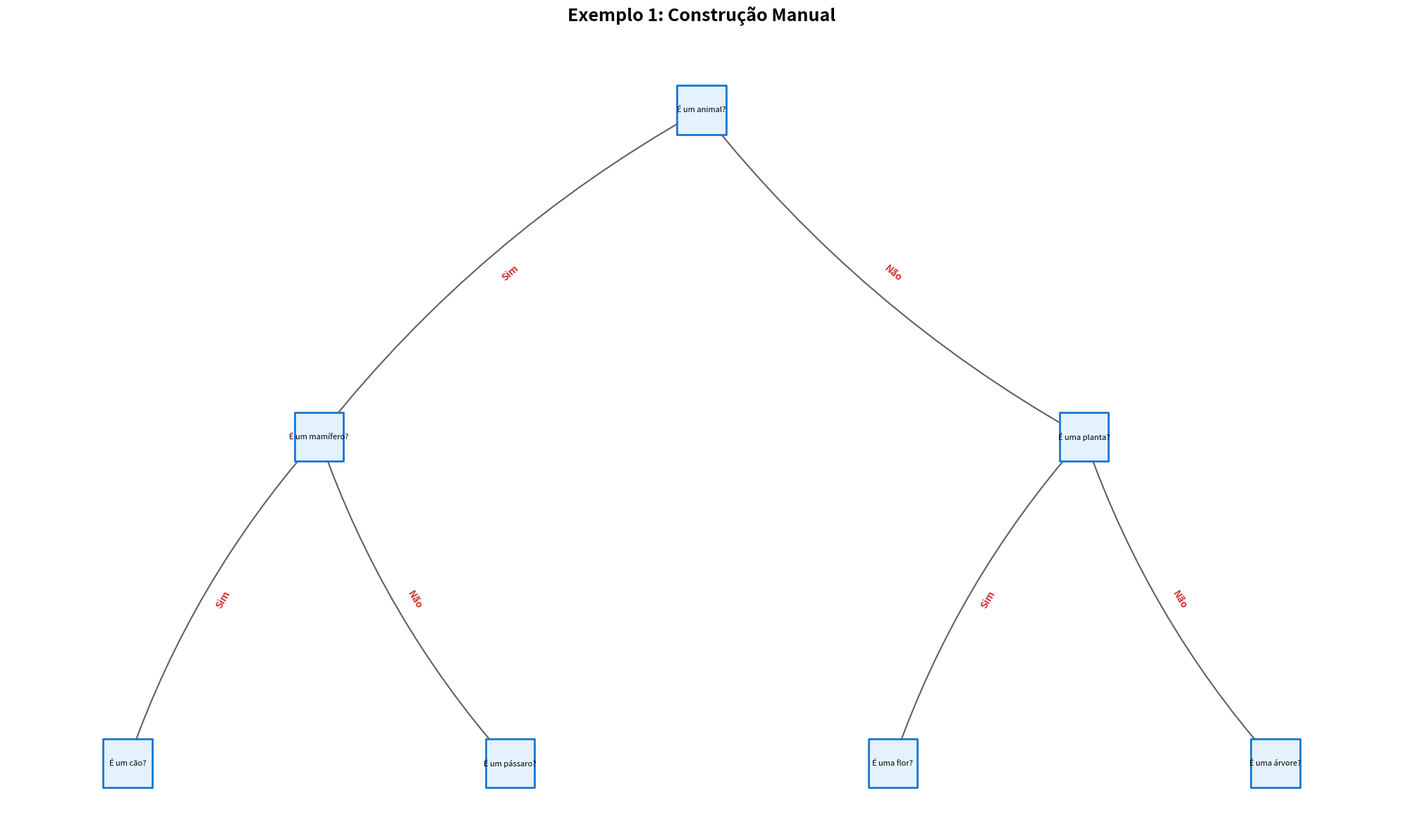
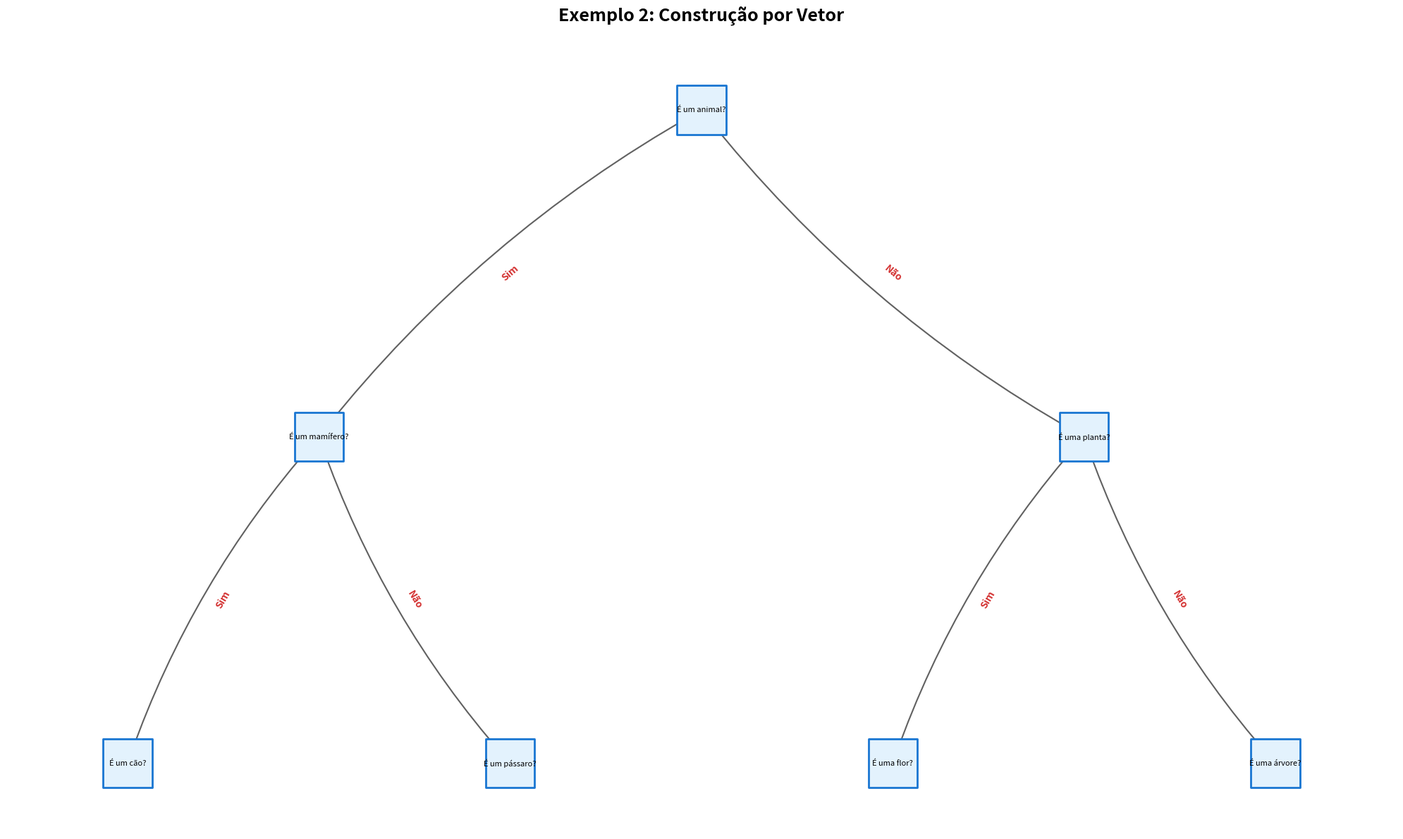
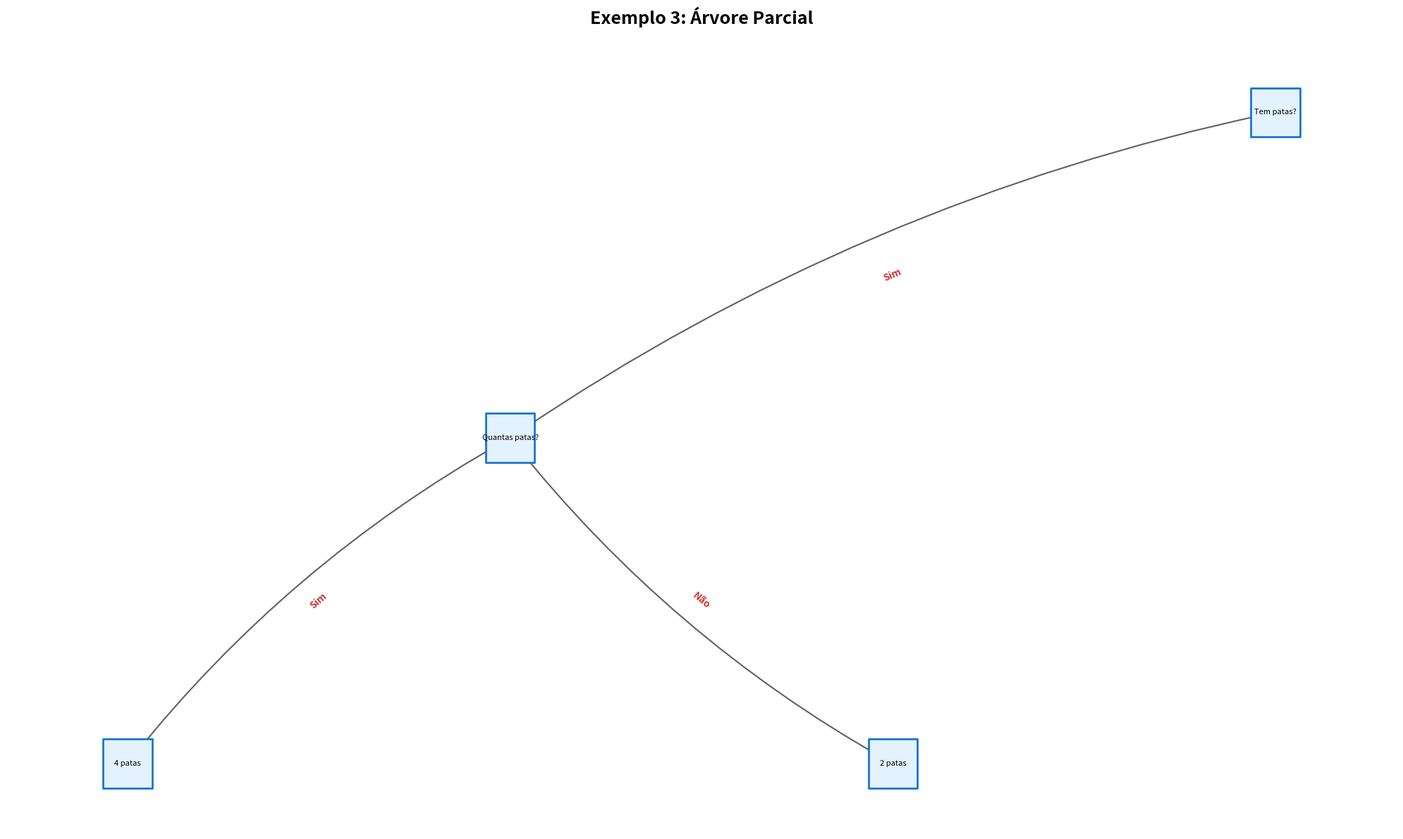

Write Python code to recreate these figures, in order.
# Código responsável por modularizar a estrutura de uma árvore de decisão;
import matplotlib.pyplot as plt
import networkx as nx
from collections import deque

class Tree:
    """
    Classe que representa um nó de uma árvore de decisão binária;
    Adotando 'Não' como direito e 'Sim' como esquerdo;
    """
    def __init__(self, value=None):
        self.value = value
        self.left = None
        self.right = None
    def add_left(self, value):
        """Adiciona um filho à esquerda (Sim)"""
        if isinstance(value, Tree):
            self.left = value
        else:
            self.left = Tree(value)
        return self.left
    def add_right(self, value):
        """Adiciona um filho à direita (Não)"""
        if isinstance(value, Tree):
            self.right = value
        else:
            self.right = Tree(value)
        return self.right
    def is_leaf(self):
        """Verifica se o nó é uma folha (não tem filhos)"""
        return (self.left is None and self.right is None)
    def sim(self):
        """Retorna o filho esquerdo (Sim)"""
        return self.left
    def nao(self):
        """Retorna o filho direito (Não)"""
        return self.right
    def from_list(nodes):
        """
        Cria uma árvore a partir de uma lista em ordem de largura (BFS).
        None representa ausência de nó.
        
        Exemplo:
            nodes = ["Raiz", "Sim1", "Não1", "Sim2", None, "Não2", None]
            Cria:
                    Raiz
                   /    \
                Sim1    Não1
                /         \
              Sim2        Não2
        """
        if not nodes or nodes[0] is None:
            return None
        root = Tree(nodes[0])
        queue = deque([root])
        i = 1
        while queue and i < len(nodes):
            current = queue.popleft()
            # Adicionando filho esquerdo (Sim)
            if i < len(nodes) and nodes[i] is not None:
                current.left = Tree(nodes[i])
                queue.append(current.left)
            i += 1
            # Adicionando filho direito (Não)
            if i < len(nodes) and nodes[i] is not None:
                current.right = Tree(nodes[i])
                queue.append(current.right)
            i += 1
        return root
    def to_list(self):
        """
        Converte a árvore para uma lista em ordem de largura (BFS);
        Inclui None para posições vazias;
        Precisa salvar/restaurar a estrutura exata da árvore.
        """
        if not self.value:
            return []
        result = []
        queue = deque([self])
        while queue:
            current = queue.popleft()
            if current:
                result.append(current.value)
                queue.append(current.left)
                queue.append(current.right)
            else:
                result.append(None)
        # Remove None's do final
        while result and result[-1] is None:
            result.pop()
        return result
    def traverse_bfs(self):
        """
        Retorna lista de valores em ordem de largura (BFS);
        Precisa apenas listar/processar os nós existentes;
        """
        if not self.value:
            return []
        result = []
        queue = deque([self])
        while queue:
            current = queue.popleft()
            result.append(current.value)
            if current.left:
                queue.append(current.left)
            if current.right:
                queue.append(current.right)
        return result
    def traverse_dfs_preorder(self):
        """
        Retorna lista de valores em pré-ordem (DFS)
        """
        result = []
        if self.value:
            result.append(self.value)
            if self.left:
                result.extend(self.left.traverse_dfs_preorder())
            if self.right:
                result.extend(self.right.traverse_dfs_preorder())
        return result
    def get_height(self):
        """
        Retorna a altura da árvore
        """
        if self.is_leaf():
            return 0
        left_height = self.left.get_height() if self.left else 0
        right_height = self.right.get_height() if self.right else 0
        return 1 + max(left_height, right_height)
    def get_node_count(self):
        """
        Retorna o número total de nós
        """
        count = 1
        if self.left:
            count += self.left.get_node_count()
        if self.right:
            count += self.right.get_node_count()
        return count
    def find_node(self, value):
        """
        Busca um nó pelo valor (BFS)
        """
        queue = deque([self])
        while queue:
            current = queue.popleft()
            if current.value == value:
                return current
            if current.left:
                queue.append(current.left)
            if current.right:
                queue.append(current.right)
        return None
    def visualize(self, title="Árvore de Decisão", figsize=(20, 12), save_path=None, max_char_per_line=30):
        """
        Visualiza a árvore de decisão usando matplotlib e networkx.
        Otimizada para textos longos (perguntas).
        
        Argumentos:
            title: Título do gráfico
            figsize: Tamanho da figura (largura, altura) - padrão aumentado para (20, 12)
            save_path: Caminho para salvar a imagem (opcional)
            max_char_per_line: Máximo de caracteres por linha antes de quebrar (padrão 30)
        """
        import textwrap
        
        def truncate_text(text, max_length=40):
            """Trunca texto longo e adiciona reticências"""
            if len(text) <= max_length:
                return text
            return text[:max_length-3] + "..."
        
        def wrap_text(text, width=30):
            """Quebra texto em múltiplas linhas"""
            # Remove quebras de linha existentes e texto muito longo
            text = text.replace('\n', ' ').strip()
            if len(text) > 150:  # Limita texto muito longo
                text = text[:150] + "..."
            return '\n'.join(textwrap.wrap(text, width=width))
        
        def build_graph(tree, graph, pos, x=0, y=0, layer=1, parent=None, direction=""):
            if tree is None:
                return graph, pos
            
            node_id = id(tree)
            # Aplica quebra de linha no texto
            wrapped_label = wrap_text(tree.value, width=max_char_per_line)
            graph.add_node(node_id, label=wrapped_label)
            pos[node_id] = (x, y)
            
            if parent is not None:
                graph.add_edge(parent, node_id, label=direction)
            
            # Ajusta o espaçamento horizontal baseado na profundidade
            width = 8 / (2 ** layer)
            
            if tree.left:
                build_graph(tree.left, graph, pos, x - width, y - 1.5, layer + 1, node_id, "Sim")
            if tree.right:
                build_graph(tree.right, graph, pos, x + width, y - 1.5, layer + 1, node_id, "Não")
            
            return graph, pos
        
        G = nx.DiGraph()
        positions = {}
        build_graph(self, G, positions)
        
        # Cria figura com fundo branco
        fig, ax = plt.subplots(figsize=figsize, facecolor='white')
        ax.set_facecolor('white')
        
        labels = nx.get_node_attributes(G, 'label')
        
        # Calcula tamanho dos nós baseado no conteúdo
        node_sizes = []
        for node in G.nodes():
            label = labels[node]
            num_lines = label.count('\n') + 1
            # Aumenta o tamanho do nó baseado no número de linhas
            size = 2000 + (num_lines * 500)
            node_sizes.append(size)
        
        # Desenha nós com cor gradiente baseado na profundidade
        nx.draw_networkx_nodes(
            G, positions, 
            node_color='#E3F2FD',  # Azul claro
            node_size=node_sizes,
            node_shape='s',  # Formato retangular para acomodar texto
            edgecolors='#1976D2',  # Borda azul escura
            linewidths=2,
            ax=ax
        )
        
        # Desenha arestas
        nx.draw_networkx_edges(
            G, positions, 
            edge_color='#616161',  # Cinza escuro
            arrows=True, 
            arrowsize=15, 
            width=1.5,
            arrowstyle='-|>',
            connectionstyle='arc3,rad=0.1',  # Leve curvatura
            ax=ax
        )
        
        # Desenha labels dos nós
        nx.draw_networkx_labels(
            G, positions, labels, 
            font_size=8, 
            font_weight='normal',
            font_family='sans-serif',
            verticalalignment='center',
            horizontalalignment='center',
            ax=ax
        )
        
        # Desenha labels das arestas (Sim/Não)
        edge_labels = nx.get_edge_attributes(G, 'label')
        nx.draw_networkx_edge_labels(
            G, positions, edge_labels, 
            font_size=10, 
            font_color='#D32F2F',  # Vermelho
            font_weight='bold',
            ax=ax
        )
        
        plt.title(title, fontsize=18, fontweight='bold', pad=20)
        plt.axis('off')
        plt.tight_layout()
        
        if save_path:
            plt.savefig(save_path, dpi=300, bbox_inches='tight', facecolor='white')
        
        plt.show()
    def print(self):
        """
        Alias para visualize()
        """
        self.visualize()
    def __str__(self):
        """
        Representação em string da árvore
        """
        return f"Árvore(valores={self.value}, altura={self.get_height()}, nós={self.get_node_count()})"
    def __repr__(self):
        return self.__str__()
    
# Exemplo de uso:
if __name__ == "__main__":
    print("=" * 60)
    print("EXEMPLO 1: Construção manual (método original)")
    print("=" * 60)
    root = Tree("É um animal?")
    root.add_left("É um mamífero?")
    root.add_right("É uma planta?")
    root.sim().add_left("É um cão?")
    root.sim().add_right("É um pássaro?")
    root.nao().add_left("É uma flor?")
    root.nao().add_right("É uma árvore?")
    print(f"Informações da árvore: {root}")
    print(f"Travessia BFS: {root.traverse_bfs()}")
    print(f"Travessia DFS: {root.traverse_dfs_preorder()}")
    print(f"Lista (formato vetor): {root.to_list()}")
    root.visualize(title="Exemplo 1: Construção Manual")
    print("\n" + "=" * 60)
    print("EXEMPLO 2: Construção a partir de vetor (BFS)")
    print("=" * 60)
    # Criando a mesma árvore usando lista
    nodes = [
        "É um animal?",
        "É um mamífero?", "É uma planta?",
        "É um cão?", "É um pássaro?", "É uma flor?", "É uma árvore?"
    ]
    root2 = Tree.from_list(nodes)
    print(f"Informações da árvore: {root2}")
    print(f"Travessia BFS: {root2.traverse_bfs()}")
    root2.visualize(title="Exemplo 2: Construção por Vetor")
    print("\n" + "=" * 60)
    print("EXEMPLO 3: Árvore com nós ausentes")
    print("=" * 60)
    # Árvore parcial com None indicando ausência de nós
    nodes_partial = [
        "Tem patas?",
        "Quantas patas?", None,  # Sem filho direito no nível 1
        "4 patas", "2 patas"      # Filhos do "Quantas patas?"
    ]
    root3 = Tree.from_list(nodes_partial)
    print(f"Informações da árvore: {root3}")
    print(f"Travessia BFS: {root3.traverse_bfs()}")
    root3.visualize(title="Exemplo 3: Árvore Parcial")
